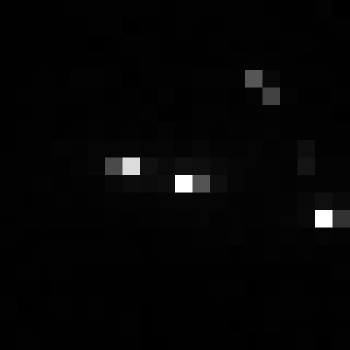

Values plotted in this chart, from the file beside it:
, xmin, ymin, lat, lon, area, perimeter, max_nanowatts, min_nanowatts, moonlight_illumination, clear_sky_confidence, mean_nanowatts
0, 1077, 3740, -6.852, -6.852, 1.0, 0.0, 92.71, 0.0, 11.85, 0.0, 1.906
